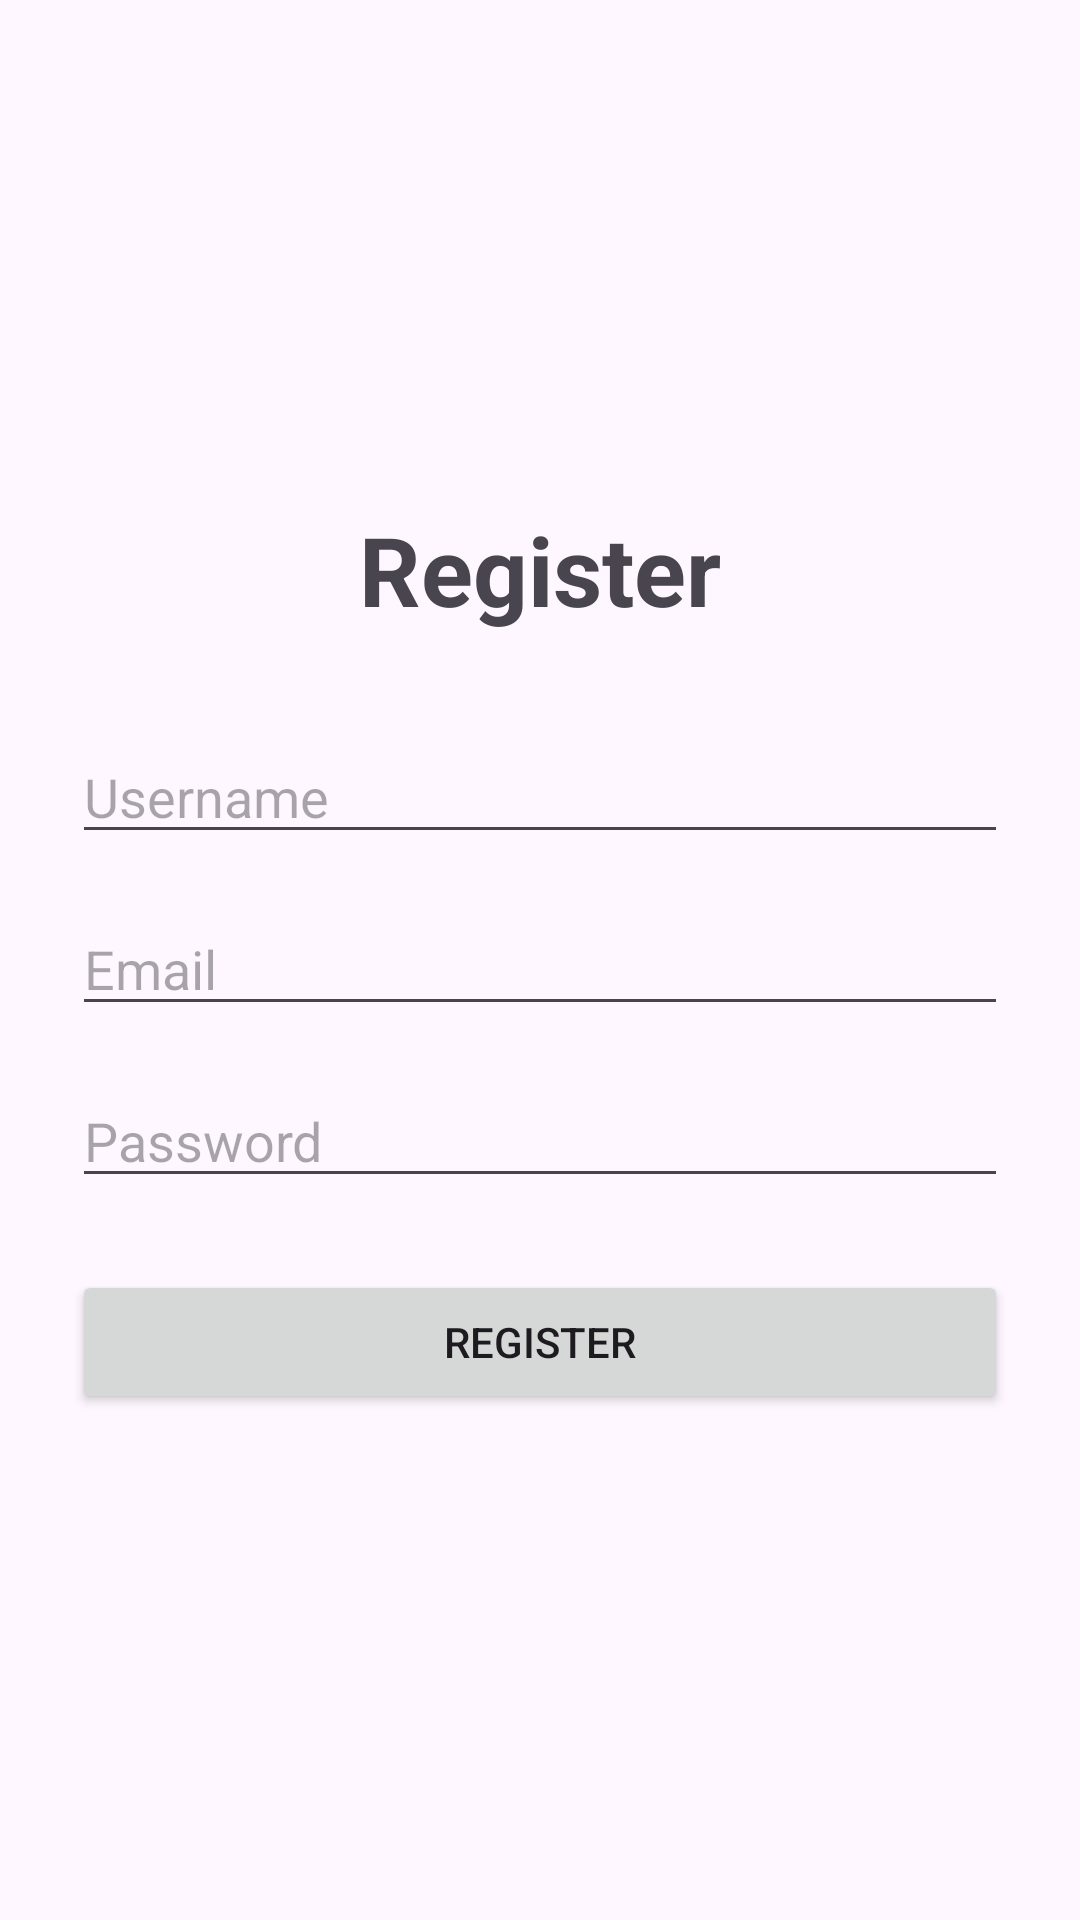

Reconstruct the res/layout file that produces this screen, plus the resources it refers to.
<!-- AndroidManifest.xml: application theme Theme.IT342_Mobile_Auth -->
<!-- res/layout/activity_register.xml -->
<?xml version="1.0" encoding="utf-8"?>
<LinearLayout xmlns:android="http://schemas.android.com/apk/res/android"
    android:id="@+id/main"
    android:layout_width="match_parent"
    android:layout_height="match_parent"
    android:orientation="vertical"
    android:gravity="center"
    android:padding="24dp">

    <TextView android:layout_width="wrap_content" android:layout_height="wrap_content" android:text="Register" android:textSize="32sp" android:textStyle="bold" android:layout_marginBottom="32dp"/>
    <EditText android:id="@+id/etRegUsername" android:layout_width="match_parent" android:layout_height="wrap_content" android:hint="Username"/>
    <EditText android:id="@+id/etRegEmail" android:layout_width="match_parent" android:layout_height="wrap_content" android:hint="Email" android:inputType="textEmailAddress" android:layout_marginTop="16dp"/>
    <EditText android:id="@+id/etRegPassword" android:layout_width="match_parent" android:layout_height="wrap_content" android:hint="Password" android:inputType="textPassword" android:layout_marginTop="16dp"/>
    <Button android:id="@+id/btnRegisterConfirm" android:layout_width="match_parent" android:layout_height="wrap_content" android:text="Register" android:layout_marginTop="24dp"/>
</LinearLayout>
<!-- resources referenced by this layout -->
<resources>
  <style name="Theme.IT342_Mobile_Auth" parent="Base.Theme.IT342_Mobile_Auth" />
  <style name="Base.Theme.IT342_Mobile_Auth" parent="Theme.Material3.DayNight.NoActionBar">
          
          
      </style>
</resources>
